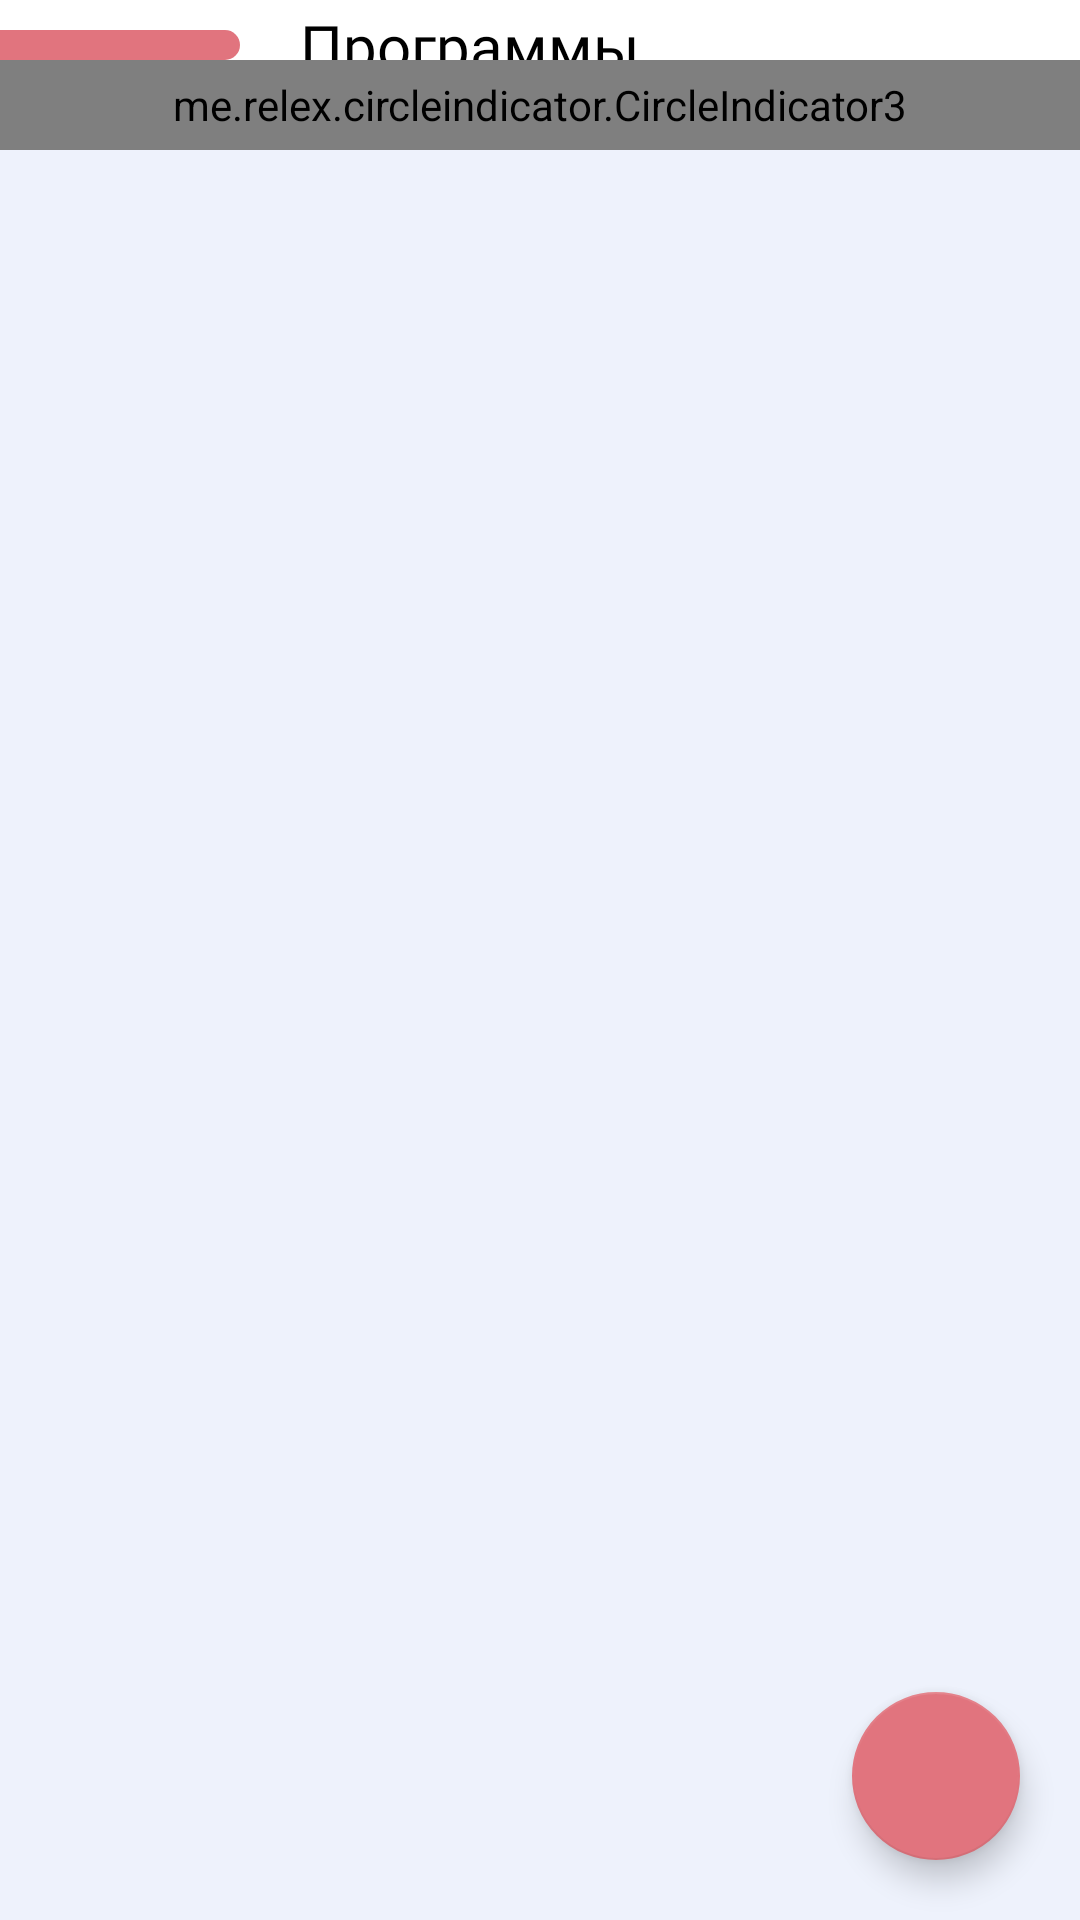

Here is an Android app screen rendered from its layout file. Give the layout XML and the strings, colors and styles it references.
<!-- AndroidManifest.xml: application theme Theme.MiusApp -->
<!-- res/layout/activity_detail_navigation.xml -->
<?xml version="1.0" encoding="utf-8"?>
<androidx.constraintlayout.widget.ConstraintLayout xmlns:android="http://schemas.android.com/apk/res/android"
    xmlns:app="http://schemas.android.com/apk/res-auto"
    xmlns:tools="http://schemas.android.com/tools"
    android:layout_width="match_parent"
    android:layout_height="match_parent"
    android:background="@color/mainBack"
    tools:context=".DetailNavigationActivity">

    <androidx.constraintlayout.widget.ConstraintLayout
        android:id="@+id/constraintLayout2"
        android:layout_width="0dp"
        android:layout_height="wrap_content"
        android:background="@drawable/top_area"
        app:layout_constraintEnd_toEndOf="parent"
        app:layout_constraintStart_toStartOf="parent"
        app:layout_constraintTop_toTopOf="parent">

        <ImageView
            android:id="@+id/btn_back"
            android:layout_width="80dp"
            android:layout_height="wrap_content"
            android:layout_marginBottom="20dp"
            android:background="@drawable/backbutton_custom"
            android:paddingTop="5dp"
            android:paddingBottom="5dp"
            app:layout_constraintBottom_toBottomOf="parent"
            app:layout_constraintStart_toStartOf="parent"
            app:layout_constraintTop_toTopOf="parent"
            app:srcCompat="@drawable/ic_baseline_arrow_back_35" />

        <TextView
            android:id="@+id/tvTitleNavDetail"
            android:layout_width="0dp"
            android:layout_height="wrap_content"
            android:layout_marginStart="20dp"
            android:layout_marginEnd="10dp"
            android:fontFamily="@font/montserrat_medium"
            android:text="Программы"
            android:textAlignment="textStart"
            android:textColor="@color/black"
            android:textSize="20sp"
            app:layout_constraintBottom_toBottomOf="@+id/btn_back"
            app:layout_constraintEnd_toEndOf="parent"
            app:layout_constraintStart_toEndOf="@+id/btn_back"
            app:layout_constraintTop_toTopOf="@+id/btn_back" />

        <me.relex.circleindicator.CircleIndicator3
            android:id="@+id/circleIndicator3"
            android:layout_width="0dp"
            android:layout_height="30dp"
            app:ci_drawable="@drawable/circle_indicator"
            app:layout_constraintEnd_toEndOf="parent"
            app:layout_constraintStart_toStartOf="parent"
            app:layout_constraintTop_toBottomOf="@+id/btn_back" />
    </androidx.constraintlayout.widget.ConstraintLayout>

    <androidx.viewpager2.widget.ViewPager2
        android:id="@+id/viewPagerNavDetail"
        android:layout_width="0dp"
        android:layout_height="0dp"
        app:layout_constraintBottom_toBottomOf="parent"
        app:layout_constraintEnd_toEndOf="parent"
        app:layout_constraintHorizontal_bias="0.0"
        app:layout_constraintStart_toStartOf="parent"
        app:layout_constraintTop_toBottomOf="@+id/constraintLayout2"
        app:layout_constraintVertical_bias="0.0">

    </androidx.viewpager2.widget.ViewPager2>

    <com.google.android.material.floatingactionbutton.FloatingActionButton
        android:id="@+id/fab_add_item"
        android:layout_width="wrap_content"
        android:layout_height="wrap_content"
        android:layout_marginEnd="20dp"
        android:layout_marginBottom="20dp"
        android:clickable="true"
        app:backgroundTint="@color/selected_menu_color"
        app:layout_constraintBottom_toBottomOf="@+id/viewPagerNavDetail"
        app:layout_constraintEnd_toEndOf="parent"
        app:srcCompat="@drawable/ic_baseline_add_24"
        app:tint="@color/white" />

</androidx.constraintlayout.widget.ConstraintLayout>
<!-- resources referenced by this layout -->
<resources>
  <color name="black">#FF000000</color>
  <color name="mainBack">#EEF2FC</color>
  <color name="selected_menu_color">#E1747E</color>
  <color name="white">#FFFFFFFF</color>
  <!-- drawable backbutton_custom (drawable) -->
  <?xml version="1.0" encoding="utf-8"?>
  <shape xmlns:android="http://schemas.android.com/apk/res/android">
  
      <corners
          android:topRightRadius="30dp"
          android:bottomRightRadius="30dp"/>
  
      <solid android:color="@color/selected_menu_color"/>
  
  </shape>
  <!-- drawable circle_indicator (drawable) -->
  <?xml version="1.0" encoding="utf-8"?>
  <shape xmlns:android="http://schemas.android.com/apk/res/android"
      android:shape="oval">
  
      <size android:width="10dp" android:height="10dp"/>
      <solid android:color="@color/selected_menu_color"/>
  
  </shape>
  <!-- drawable top_area (drawable) -->
  <?xml version="1.0" encoding="utf-8"?>
  <shape xmlns:android="http://schemas.android.com/apk/res/android"
      android:shape="rectangle">
      <corners android:bottomLeftRadius="30dp" android:bottomRightRadius="30dp"/>
      <solid android:color="@color/white"/>
  </shape>
  <style name="Theme.MiusApp" parent="Theme.MaterialComponents.DayNight.DarkActionBar">
          
          <item name="colorPrimary">@color/purple_500</item>
          <item name="colorPrimaryVariant">@color/purple_700</item>
          <item name="colorOnPrimary">@color/white</item>
          
          <item name="colorSecondary">@color/teal_200</item>
          <item name="colorSecondaryVariant">@color/teal_700</item>
          <item name="colorOnSecondary">@color/black</item>
          
          <item name="android:statusBarColor" tools:targetApi="l">?attr/colorPrimaryVariant</item>
          
          <item name="windowNoTitle">true</item>
          <item name="android:windowAnimationStyle">@style/CustomActivityAnimation</item>
      </style>
  <color name="purple_500">#FF6200EE</color>
  <color name="purple_700">#FF3700B3</color>
  <color name="teal_200">#FF03DAC5</color>
  <color name="teal_700">#FF018786</color>
  <style name="CustomActivityAnimation" parent="@android:style/Animation.Activity">
          <item name="android:activityOpenEnterAnimation">@anim/slide_in_right</item>
          <item name="android:activityOpenExitAnimation">@anim/slide_out_left</item>
          <item name="android:activityCloseEnterAnimation">@anim/slide_in_left</item>
          <item name="android:activityCloseExitAnimation">@anim/slide_out_right</item>
      </style>
</resources>
